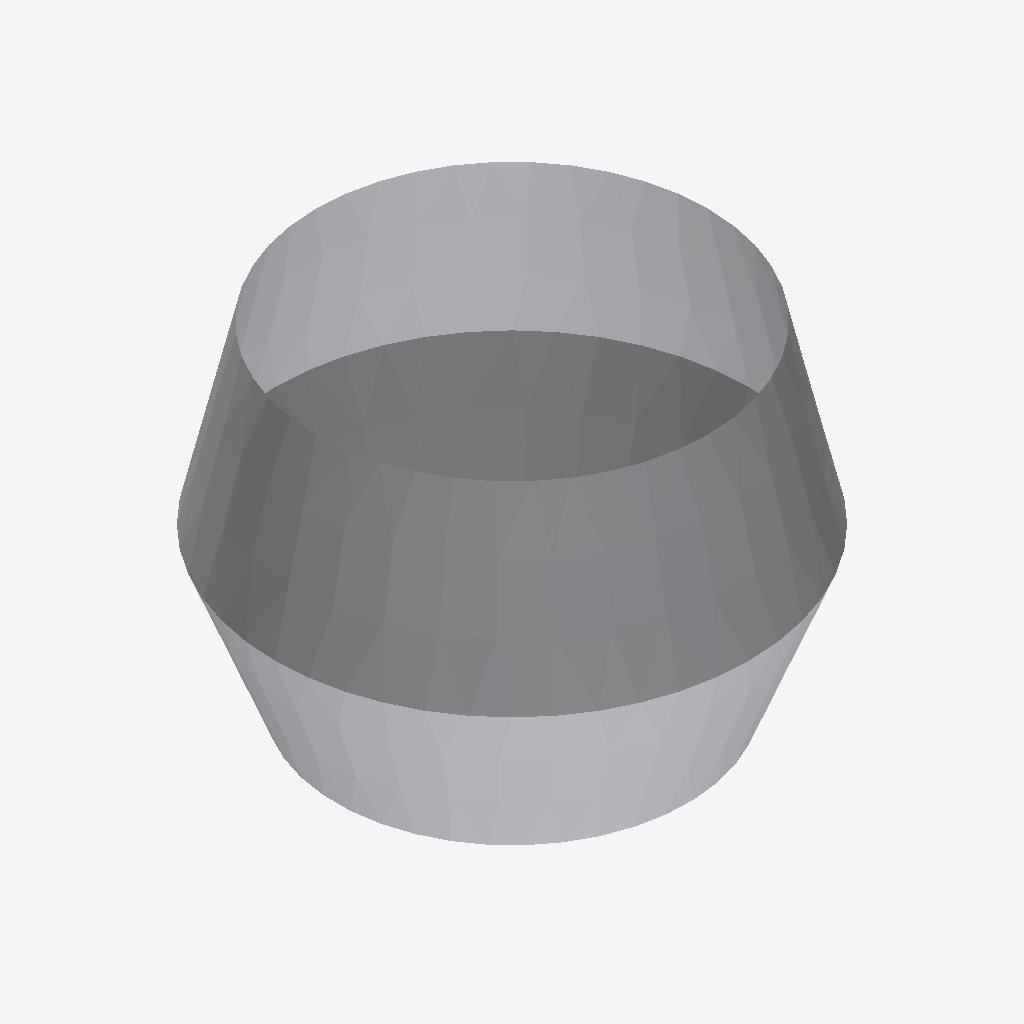
Isometric view of an IFC building model (IFC-SPF (STEP), schema IFC4, length unit millimetre), seen from the south-west, elements coloured by IFC class: 1 other element (light grey).
Extent 0.460 m × 0.460 m × 0.320 m (x, y, z). Storeys (1): Storey at 0.00 m. Elements (1): 1 IfcBuildingElementProxy.

HEADER;
FILE_DESCRIPTION(('ViewDefinition [CoordinationView]'),'2;1');
FILE_NAME('','2026-11-03T19:56:46',(''),(''),'IfcOpenShell 0.9.0post1+b5e509b','IfcOpenShell 0.9.0post1+b5e509b','');
FILE_SCHEMA(('IFC4'));
ENDSEC;
DATA;
#31=IFCPROJECT('1iTV_8bozAbucJE4ple$z5',$,'synthetic surface fixture',$,$,$,$,(#10),#6);
#35=IFCSITE('0YL5QQQ2TC98088PlLzrGd',$,'Site',$,$,#34,$,$,$,$,$,$,$,$);
#39=IFCBUILDING('3hHS9TZff1$QkwuX_je7Q$',$,'Building',$,$,#38,$,$,$,$,$,$);
#43=IFCBUILDINGSTOREY('2KbFbRo0zDhuBjHlWdCJU2',$,'Storey',$,$,#42,$,$,$,$);
#30=IFCBUILDINGELEMENTPROXY('3Rryh$l292NhxtS2oZwQbp',$,'surface carrier',$,$,#29,#26,$,$);
ENDSEC;
